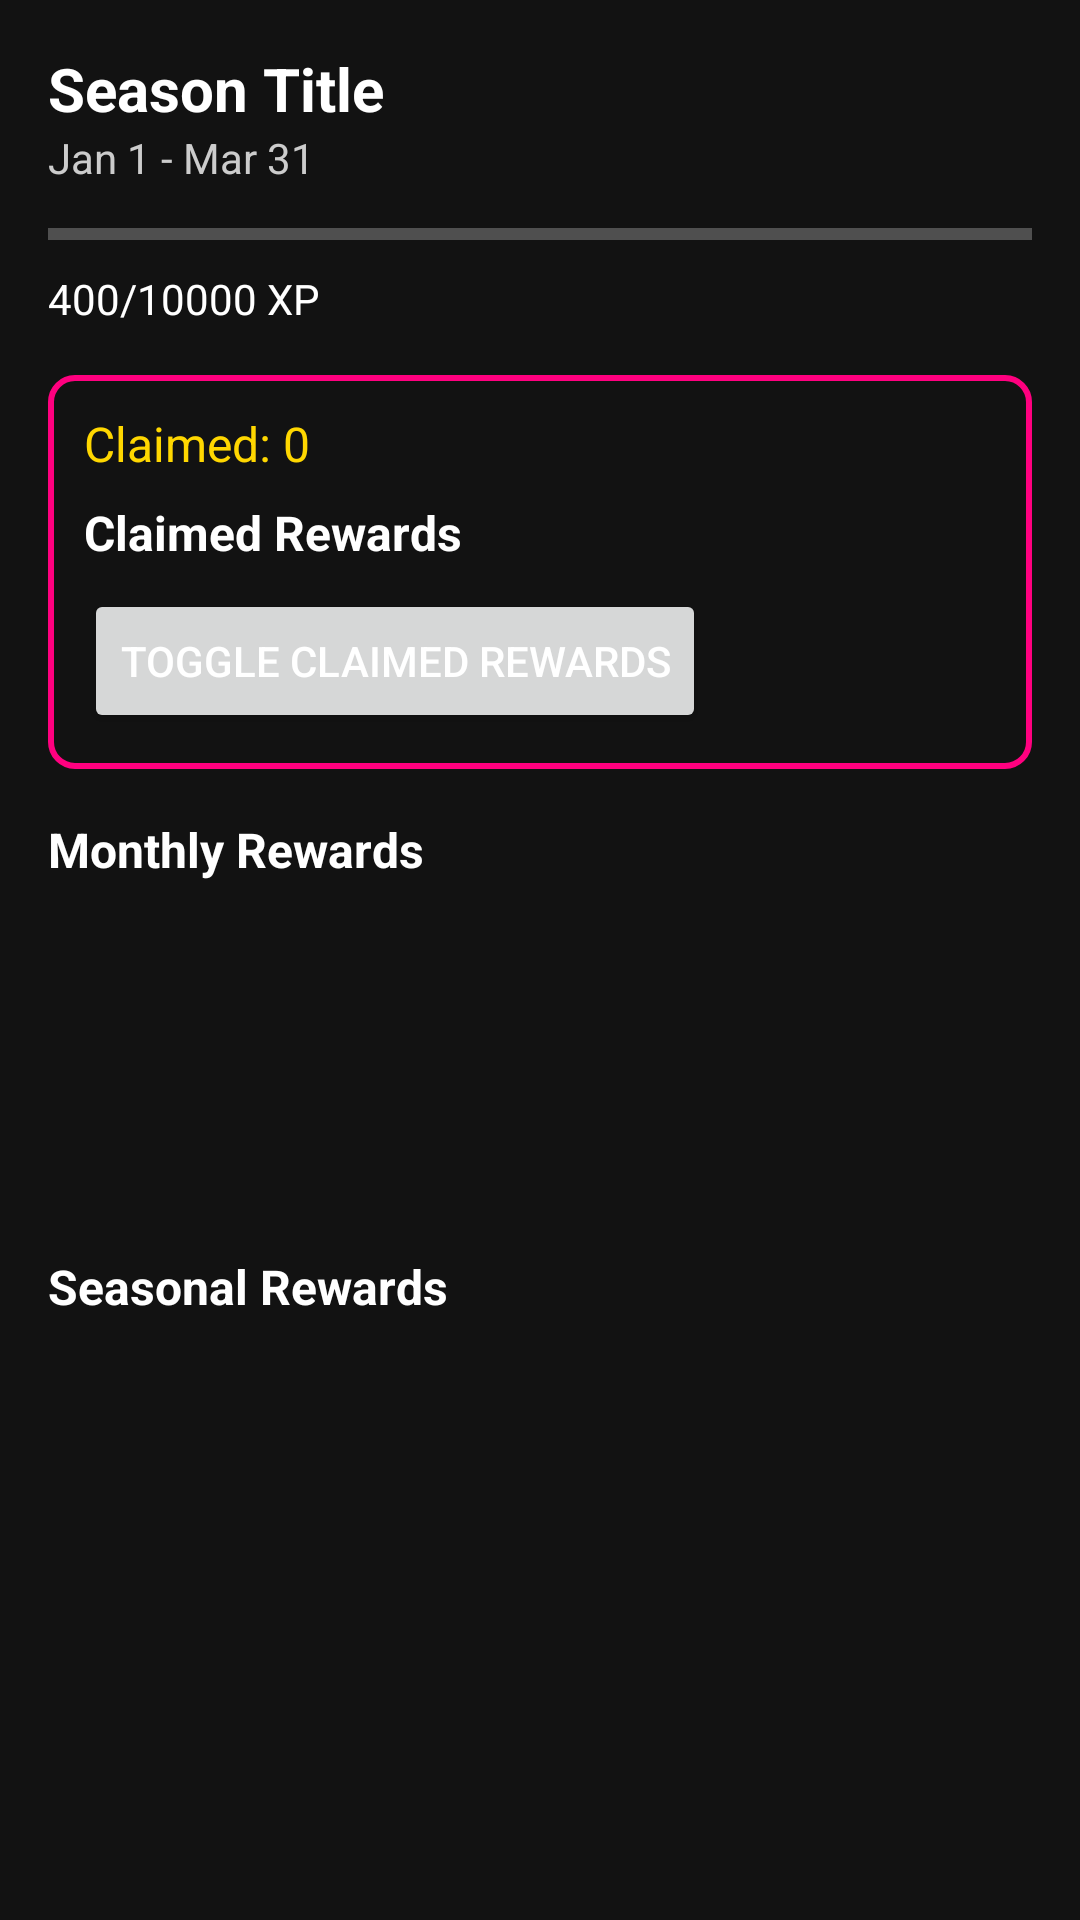

Produce the Android XML layout that renders to this screen, including the resource entries it uses.
<!-- AndroidManifest.xml: application theme AppTheme -->
<!-- res/layout/fragment_progression.xml -->
<ScrollView xmlns:android="http://schemas.android.com/apk/res/android"
    android:layout_width="match_parent"
    android:layout_height="match_parent"
    android:background="#121212">

    <LinearLayout
        android:layout_width="match_parent"
        android:layout_height="wrap_content"
        android:orientation="vertical"
        android:padding="16dp">

        <TextView
            android:id="@+id/seasonNameText"
            android:layout_width="wrap_content"
            android:layout_height="wrap_content"
            android:text="Season Title"
            android:textColor="#FFFFFF"
            android:textSize="20sp"
            android:textStyle="bold" />

        <TextView
            android:id="@+id/seasonDatesText"
            android:layout_width="wrap_content"
            android:layout_height="wrap_content"
            android:text="Jan 1 - Mar 31"
            android:textColor="#CCCCCC"
            android:layout_marginBottom="8dp" />

        <ProgressBar
            android:id="@+id/seasonProgressBar"
            style="?android:attr/progressBarStyleHorizontal"
            android:layout_width="match_parent"
            android:layout_height="16dp"
            android:progressTint="#FFD700"
            android:backgroundTint="#333333" />

        <TextView
            android:id="@+id/experienceText"
            android:layout_width="wrap_content"
            android:layout_height="wrap_content"
            android:layout_marginTop="4dp"
            android:text="400/10000 XP"
            android:textColor="#FFFFFF"
            android:textSize="14sp" />

        
        <LinearLayout
            android:id="@+id/claimedRewardsLayout"
            android:layout_width="match_parent"
            android:layout_height="wrap_content"
            android:orientation="vertical"
            android:background="@drawable/claimed_rewards_border"
            android:padding="12dp"
            android:layout_marginTop="16dp">

            <TextView
                android:id="@+id/claimedCount"
                android:layout_width="wrap_content"
                android:layout_height="wrap_content"
                android:text="Claimed: 0"
                android:textColor="#FFD700"
                android:textSize="16sp"
                android:layout_marginBottom="8dp" />

            <TextView
                android:layout_width="wrap_content"
                android:layout_height="wrap_content"
                android:text="Claimed Rewards"
                android:textColor="#FFFFFF"
                android:textSize="16sp"
                android:textStyle="bold"
                android:layout_marginBottom="8dp" />

            <Button
                android:id="@+id/toggleClaimedButton"
                android:layout_width="wrap_content"
                android:layout_height="wrap_content"
                android:text="Toggle Claimed Rewards" />

            <LinearLayout
                android:id="@+id/claimedRewardsList"
                android:layout_width="match_parent"
                android:layout_height="wrap_content"
                android:orientation="vertical"
                android:visibility="gone"
                android:paddingTop="8dp" />
        </LinearLayout>

        
        <TextView
            android:layout_width="wrap_content"
            android:layout_height="wrap_content"
            android:text="Monthly Rewards"
            android:textColor="#FFFFFF"
            android:textSize="16sp"
            android:textStyle="bold"
            android:layout_marginTop="16dp" />

        <androidx.recyclerview.widget.RecyclerView
            android:id="@+id/monthlyRewardsRecyclerView"
            android:layout_width="match_parent"
            android:layout_height="wrap_content"
            android:layout_marginTop="8dp"
            android:nestedScrollingEnabled="false"
            android:overScrollMode="never"
            android:minHeight="100dp" />

        
        <TextView
            android:layout_width="wrap_content"
            android:layout_height="wrap_content"
            android:text="Seasonal Rewards"
            android:textColor="#FFFFFF"
            android:textSize="16sp"
            android:textStyle="bold"
            android:layout_marginTop="16dp" />

        <androidx.recyclerview.widget.RecyclerView
            android:id="@+id/seasonalRewardsRecyclerView"
            android:layout_width="match_parent"
            android:layout_height="wrap_content"
            android:layout_marginTop="8dp"
            android:nestedScrollingEnabled="false"
            android:overScrollMode="never"
            android:minHeight="100dp" />
    </LinearLayout>
</ScrollView>
<!-- resources referenced by this layout -->
<resources>
  <!-- drawable claimed_rewards_border (drawable) -->
  <shape xmlns:android="http://schemas.android.com/apk/res/android"
      android:shape="rectangle">
      <solid android:color="#121212"/> 
      <stroke android:width="2dp" android:color="#FF007F"/> 
      <corners android:radius="8dp"/>
  </shape>
  <style name="AppTheme" parent="Theme.MaterialComponents.DayNight.NoActionBar">
          <item name="colorPrimary">#E91E63</item>
          <item name="colorPrimaryDark">#121017</item>
          <item name="colorAccent">#FFD700</item>
          <item name="android:windowBackground">#121017</item>
          
          <item name="colorPrimaryVariant">#C2185B</item>
          <item name="colorOnPrimary">#FFFFFF</item>
          
          <item name="colorSecondary">#F2DD3E</item>
          <item name="colorSecondaryVariant">#FFD700</item>
          <item name="colorOnSecondary">#000000</item>
          
          <item name="android:statusBarColor">#1E1E1E</item>
          
          <item name="android:textColor">#FFFFFF</item>
          <item name="android:textColorPrimary">#FFFFFF</item>
          <item name="android:textColorSecondary">#FFFFFF</item>
          
          <item name="textInputStyle">@style/AppTheme.TextInputLayout</item>
          
          <item name="materialButtonStyle">@style/AppTheme.Button</item>
      </style>
  <style name="AppTheme.TextInputLayout" parent="Widget.MaterialComponents.TextInputLayout.OutlinedBox">
          <item name="android:layout_width">0dp</item>
          <item name="android:layout_height">wrap_content</item>
          <item name="android:layout_marginHorizontal">32dp</item>
          <item name="android:textColorHint">#FFFFFF</item>
          <item name="boxBackgroundColor">#33FFFFFF</item>
          <item name="boxBackgroundMode">outline</item>
          <item name="boxStrokeColor">#FFFFFF</item>
          <item name="boxStrokeWidth">2dp</item>
          <item name="hintTextColor">#FFFFFF</item>
      </style>
  <style name="AppTheme.Button" parent="Widget.MaterialComponents.Button">
          <item name="android:layout_width">0dp</item>
          <item name="android:layout_height">56dp</item>
          <item name="android:layout_marginHorizontal">32dp</item>
          <item name="android:textSize">16sp</item>
          <item name="backgroundTint">#E91E63</item>
          <item name="cornerRadius">12dp</item>
          <item name="strokeColor">#EF5788</item>
          <item name="strokeWidth">2dp</item>
          <item name="android:textColor">#FFFFFF</item>
      </style>
</resources>
